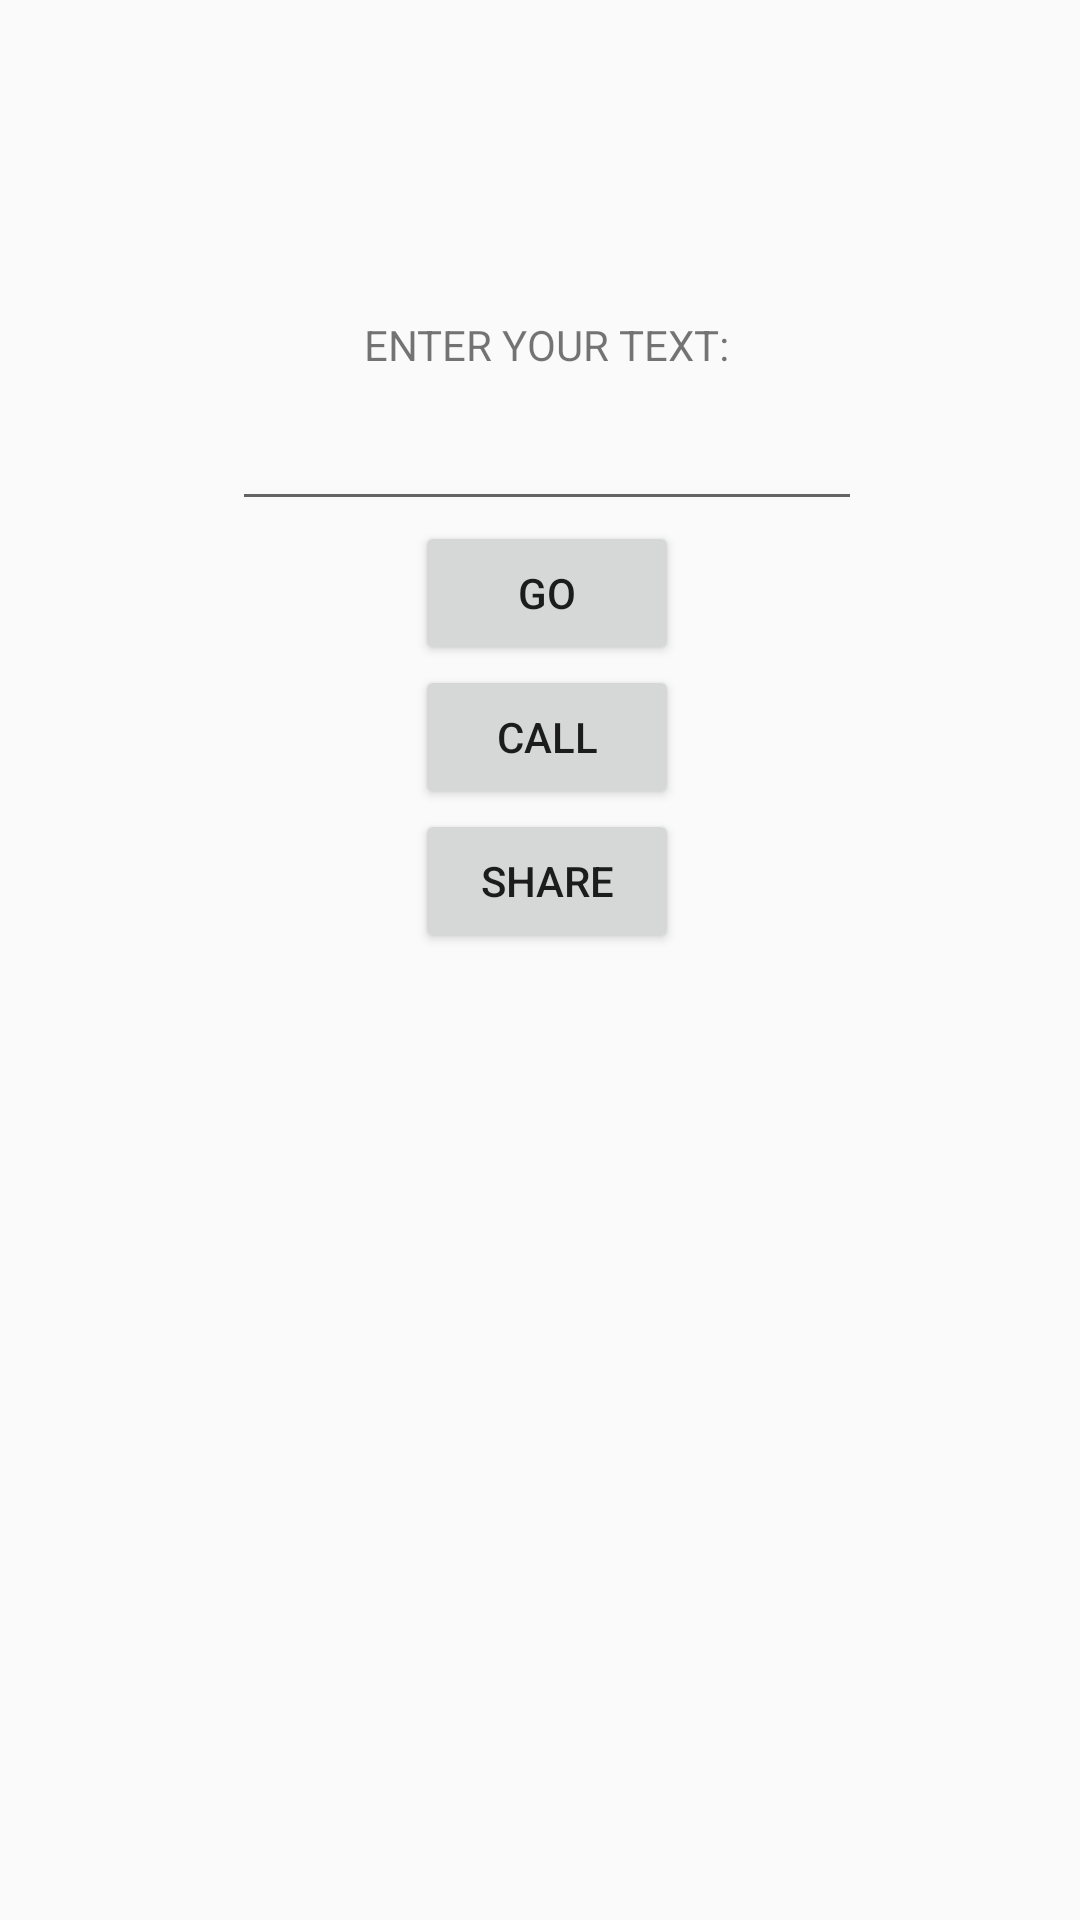

Write the Android layout XML for this screen, with the resource values it uses.
<!-- AndroidManifest.xml: application theme Theme.TASK03 -->
<!-- res/layout/activity_start_menu.xml -->
<?xml version="1.0" encoding="utf-8"?>
<androidx.constraintlayout.widget.ConstraintLayout xmlns:android="http://schemas.android.com/apk/res/android"
    xmlns:app="http://schemas.android.com/apk/res-auto"
    xmlns:tools="http://schemas.android.com/tools"
    android:id="@+id/main"
    android:layout_width="match_parent"
    android:layout_height="match_parent"
    tools:context=".StartMenu">

    <TextView
        android:id="@+id/startMenuTitle"
        android:layout_width="wrap_content"
        android:layout_height="wrap_content"
        android:layout_marginStart="173dp"
        android:layout_marginTop="50dp"
        android:layout_marginEnd="180dp"
        android:layout_marginBottom="435dp"
        android:text="@string/StartAppTitle"
        app:layout_constraintBottom_toBottomOf="parent"
        app:layout_constraintEnd_toEndOf="parent"
        app:layout_constraintHorizontal_bias="0.453"
        app:layout_constraintStart_toStartOf="parent"
        app:layout_constraintTop_toTopOf="parent"
        app:layout_constraintVertical_bias="0.407" />

    <EditText
        android:id="@+id/inputText"
        android:layout_width="wrap_content"
        android:layout_height="wrap_content"
        android:layout_marginTop="8dp"
        android:ems="10"
        android:inputType="text"
        android:text="@string/InputtedText"
        app:layout_constraintEnd_toEndOf="@id/startMenuTitle"
        app:layout_constraintStart_toStartOf="@id/startMenuTitle"
        app:layout_constraintTop_toBottomOf="@id/startMenuTitle" />

    <Button
        android:id="@+id/goButton2"
        android:layout_width="wrap_content"
        android:layout_height="0dp"
        android:text="@string/ButtonGoValue"
        app:layout_constraintEnd_toEndOf="@+id/startMenuTitle"
        app:layout_constraintStart_toStartOf="@+id/startMenuTitle"
        app:layout_constraintTop_toBottomOf="@+id/inputText" />

    <Button
        android:id="@+id/callButton"
        android:layout_width="wrap_content"
        android:layout_height="wrap_content"
        android:text="Call"
        app:layout_constraintEnd_toEndOf="@+id/startMenuTitle"
        app:layout_constraintStart_toStartOf="@+id/startMenuTitle"
        app:layout_constraintTop_toBottomOf="@+id/goButton2" />

    <Button
        android:id="@+id/shareButton"
        android:layout_width="wrap_content"
        android:layout_height="wrap_content"
        android:text="SHARE"
        app:layout_constraintEnd_toEndOf="@+id/startMenuTitle"
        app:layout_constraintStart_toStartOf="@+id/startMenuTitle"
        app:layout_constraintTop_toBottomOf="@+id/callButton" />

</androidx.constraintlayout.widget.ConstraintLayout>
<!-- resources referenced by this layout -->
<resources>
  <string name="ButtonGoValue">Go</string>
  <string name="InputtedText" />
  <string name="StartAppTitle">ENTER YOUR TEXT:</string>
  <style name="Theme.TASK03" parent="android:Theme.Material.Light.NoActionBar" />
</resources>
